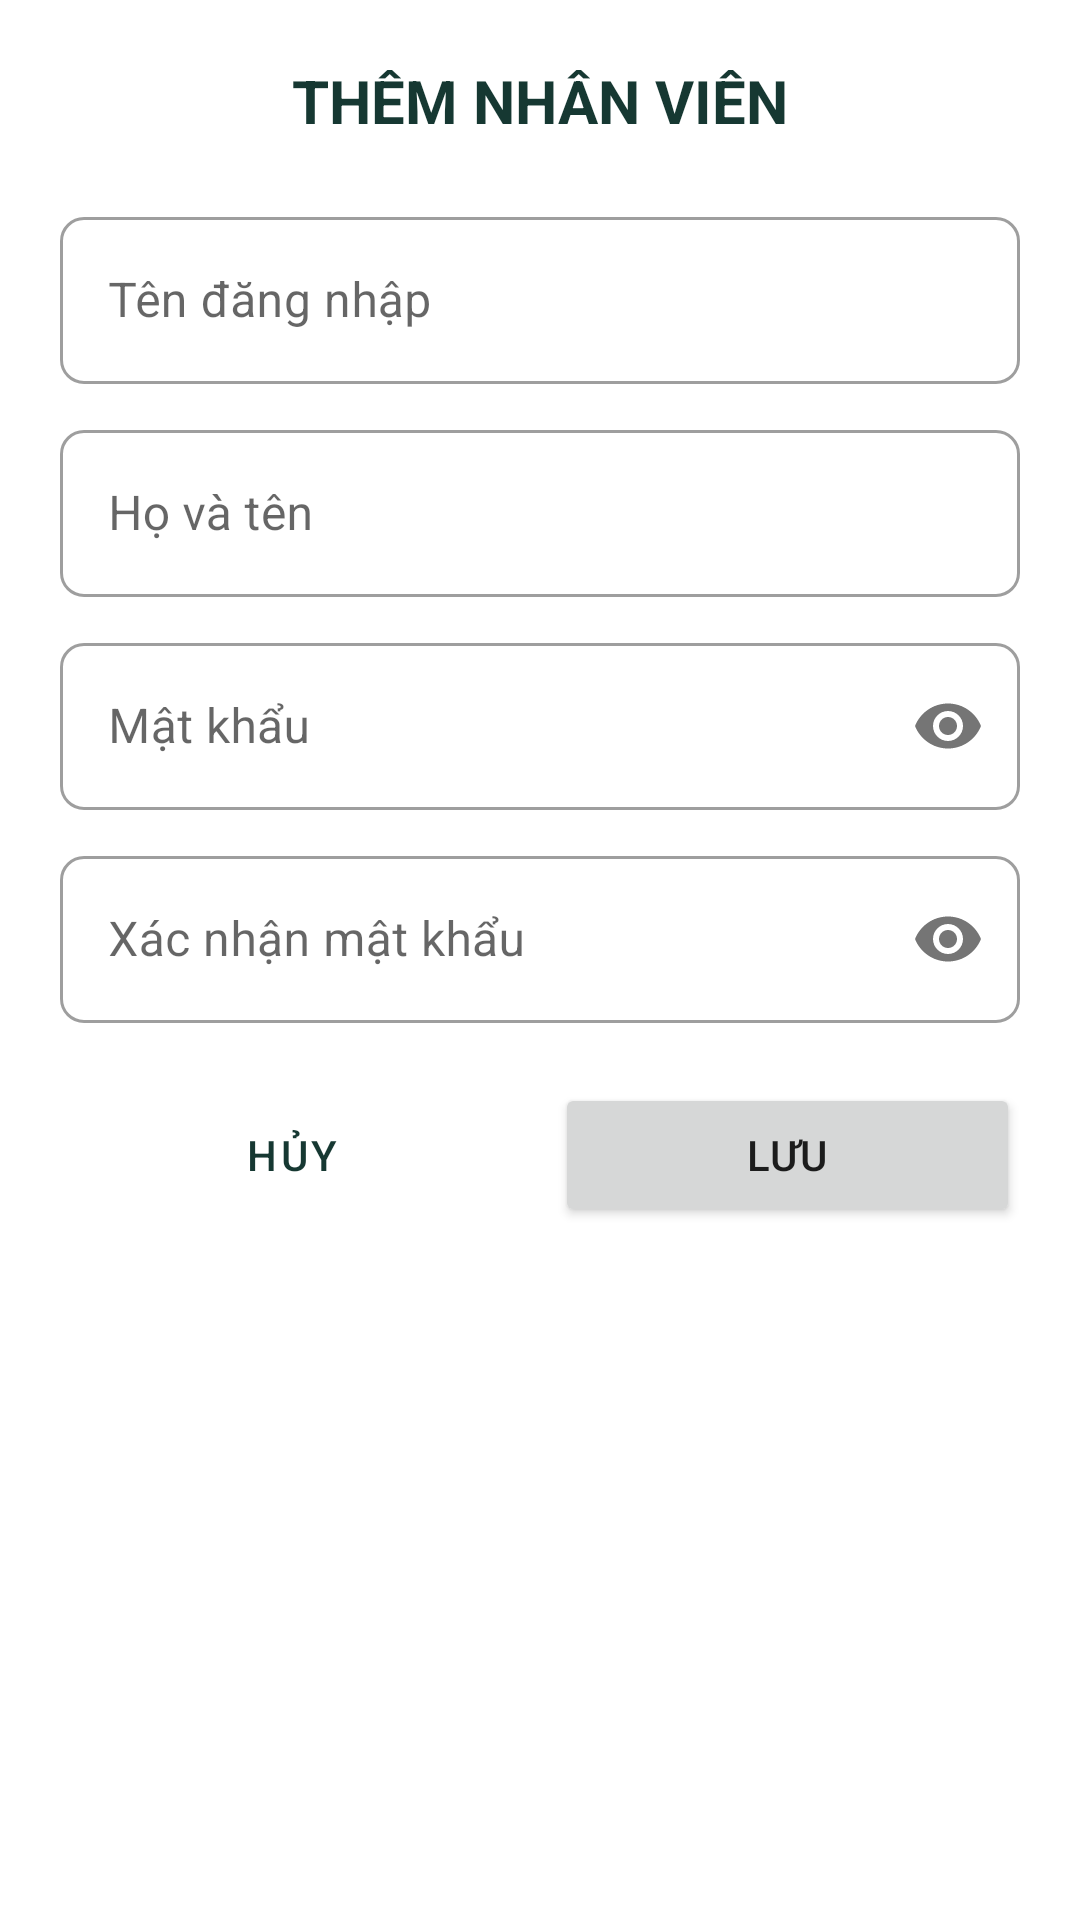

Write the Android layout XML for this screen, with the resource values it uses.
<!-- AndroidManifest.xml: application theme Theme.Test2 -->
<!-- res/layout/dialog_thu_thu.xml -->
<?xml version="1.0" encoding="utf-8"?>
<LinearLayout xmlns:android="http://schemas.android.com/apk/res/android"
    xmlns:app="http://schemas.android.com/apk/res-auto"
    android:layout_width="match_parent"
    android:layout_height="wrap_content"
    android:orientation="vertical"
    android:padding="20dp">

    <TextView
        android:layout_width="wrap_content"
        android:layout_height="wrap_content"
        android:layout_gravity="center"
        android:layout_marginBottom="20dp"
        android:text="THÊM NHÂN VIÊN"
        android:textSize="20sp"
        android:textColor="@color/primaryColor"
        android:textStyle="bold" />

    <com.google.android.material.textfield.TextInputLayout
        android:id="@+id/tilUser"
        android:layout_width="match_parent"
        android:layout_height="wrap_content"
        android:layout_marginBottom="10dp"
        android:hint="Tên đăng nhập"
        style="@style/Widget.MaterialComponents.TextInputLayout.OutlinedBox">
        <com.google.android.material.textfield.TextInputEditText
            android:id="@+id/edUser"
            android:layout_width="match_parent"
            android:layout_height="wrap_content"
            android:inputType="text" />
    </com.google.android.material.textfield.TextInputLayout>

    <com.google.android.material.textfield.TextInputLayout
        android:id="@+id/tilHoTen"
        android:layout_width="match_parent"
        android:layout_height="wrap_content"
        android:layout_marginBottom="10dp"
        android:hint="Họ và tên"
        style="@style/Widget.MaterialComponents.TextInputLayout.OutlinedBox">
        <com.google.android.material.textfield.TextInputEditText
            android:id="@+id/edHoTen"
            android:layout_width="match_parent"
            android:layout_height="wrap_content"
            android:inputType="textPersonName" />
    </com.google.android.material.textfield.TextInputLayout>

    <com.google.android.material.textfield.TextInputLayout
        android:id="@+id/tilPass"
        android:layout_width="match_parent"
        android:layout_height="wrap_content"
        android:layout_marginBottom="10dp"
        android:hint="Mật khẩu"
        app:passwordToggleEnabled="true"
        style="@style/Widget.MaterialComponents.TextInputLayout.OutlinedBox">
        <com.google.android.material.textfield.TextInputEditText
            android:id="@+id/edPass"
            android:layout_width="match_parent"
            android:layout_height="wrap_content"
            android:inputType="textPassword" />
    </com.google.android.material.textfield.TextInputLayout>

    <com.google.android.material.textfield.TextInputLayout
        android:id="@+id/tilRePass"
        android:layout_width="match_parent"
        android:layout_height="wrap_content"
        android:layout_marginBottom="20dp"
        android:hint="Xác nhận mật khẩu"
        app:passwordToggleEnabled="true"
        style="@style/Widget.MaterialComponents.TextInputLayout.OutlinedBox">
        <com.google.android.material.textfield.TextInputEditText
            android:id="@+id/edRePass"
            android:layout_width="match_parent"
            android:layout_height="wrap_content"
            android:inputType="textPassword" />
    </com.google.android.material.textfield.TextInputLayout>

    <LinearLayout
        android:layout_width="match_parent"
        android:layout_height="wrap_content"
        android:orientation="horizontal">

        <Button
            android:id="@+id/btnCancel"
            android:layout_width="0dp"
            android:layout_height="wrap_content"
            android:layout_weight="1"
            android:layout_marginEnd="5dp"
            android:text="Hủy"
            style="@style/Widget.MaterialComponents.Button.OutlinedButton" />

        <Button
            android:id="@+id/btnSave"
            android:layout_width="0dp"
            android:layout_height="wrap_content"
            android:layout_weight="1"
            android:layout_marginStart="5dp"
            android:text="Lưu" />
    </LinearLayout>

</LinearLayout>
<!-- resources referenced by this layout -->
<resources>
  <color name="primaryColor">#163832</color>
  <style name="Theme.Test2" parent="Theme.MaterialComponents.DayNight.NoActionBar">
          
          <item name="colorPrimary">@color/primaryColor</item>
          <item name="colorPrimaryVariant">@color/primaryVariant</item>
          <item name="colorOnPrimary">@color/white</item>
          
          <item name="colorSecondary">@color/secondaryColor</item>
          <item name="colorSecondaryVariant">@color/teal_700</item>
          <item name="colorOnSecondary">@color/black</item>
          
          <item name="android:statusBarColor">?attr/colorPrimaryVariant</item>
  
          
          <item name="shapeAppearanceSmallComponent">@style/ShapeAppearance.App.SmallComponent</item>
          <item name="shapeAppearanceMediumComponent">@style/ShapeAppearance.App.MediumComponent</item>
          <item name="shapeAppearanceLargeComponent">@style/ShapeAppearance.App.LargeComponent</item>
      </style>
  <color name="primaryVariant">#051F20</color>
  <color name="white">#FFFFFFFF</color>
  <color name="secondaryColor">#235347</color>
  <color name="teal_700">#235347</color>
  <color name="black">#FF1A1A1A</color>
  <style name="ShapeAppearance.App.SmallComponent" parent="ShapeAppearance.MaterialComponents.SmallComponent">
          <item name="cornerSize">8dp</item>
      </style>
  <style name="ShapeAppearance.App.MediumComponent" parent="ShapeAppearance.MaterialComponents.MediumComponent">
          <item name="cornerSize">12dp</item>
      </style>
  <style name="ShapeAppearance.App.LargeComponent" parent="ShapeAppearance.MaterialComponents.LargeComponent">
          <item name="cornerSize">16dp</item>
      </style>
</resources>
